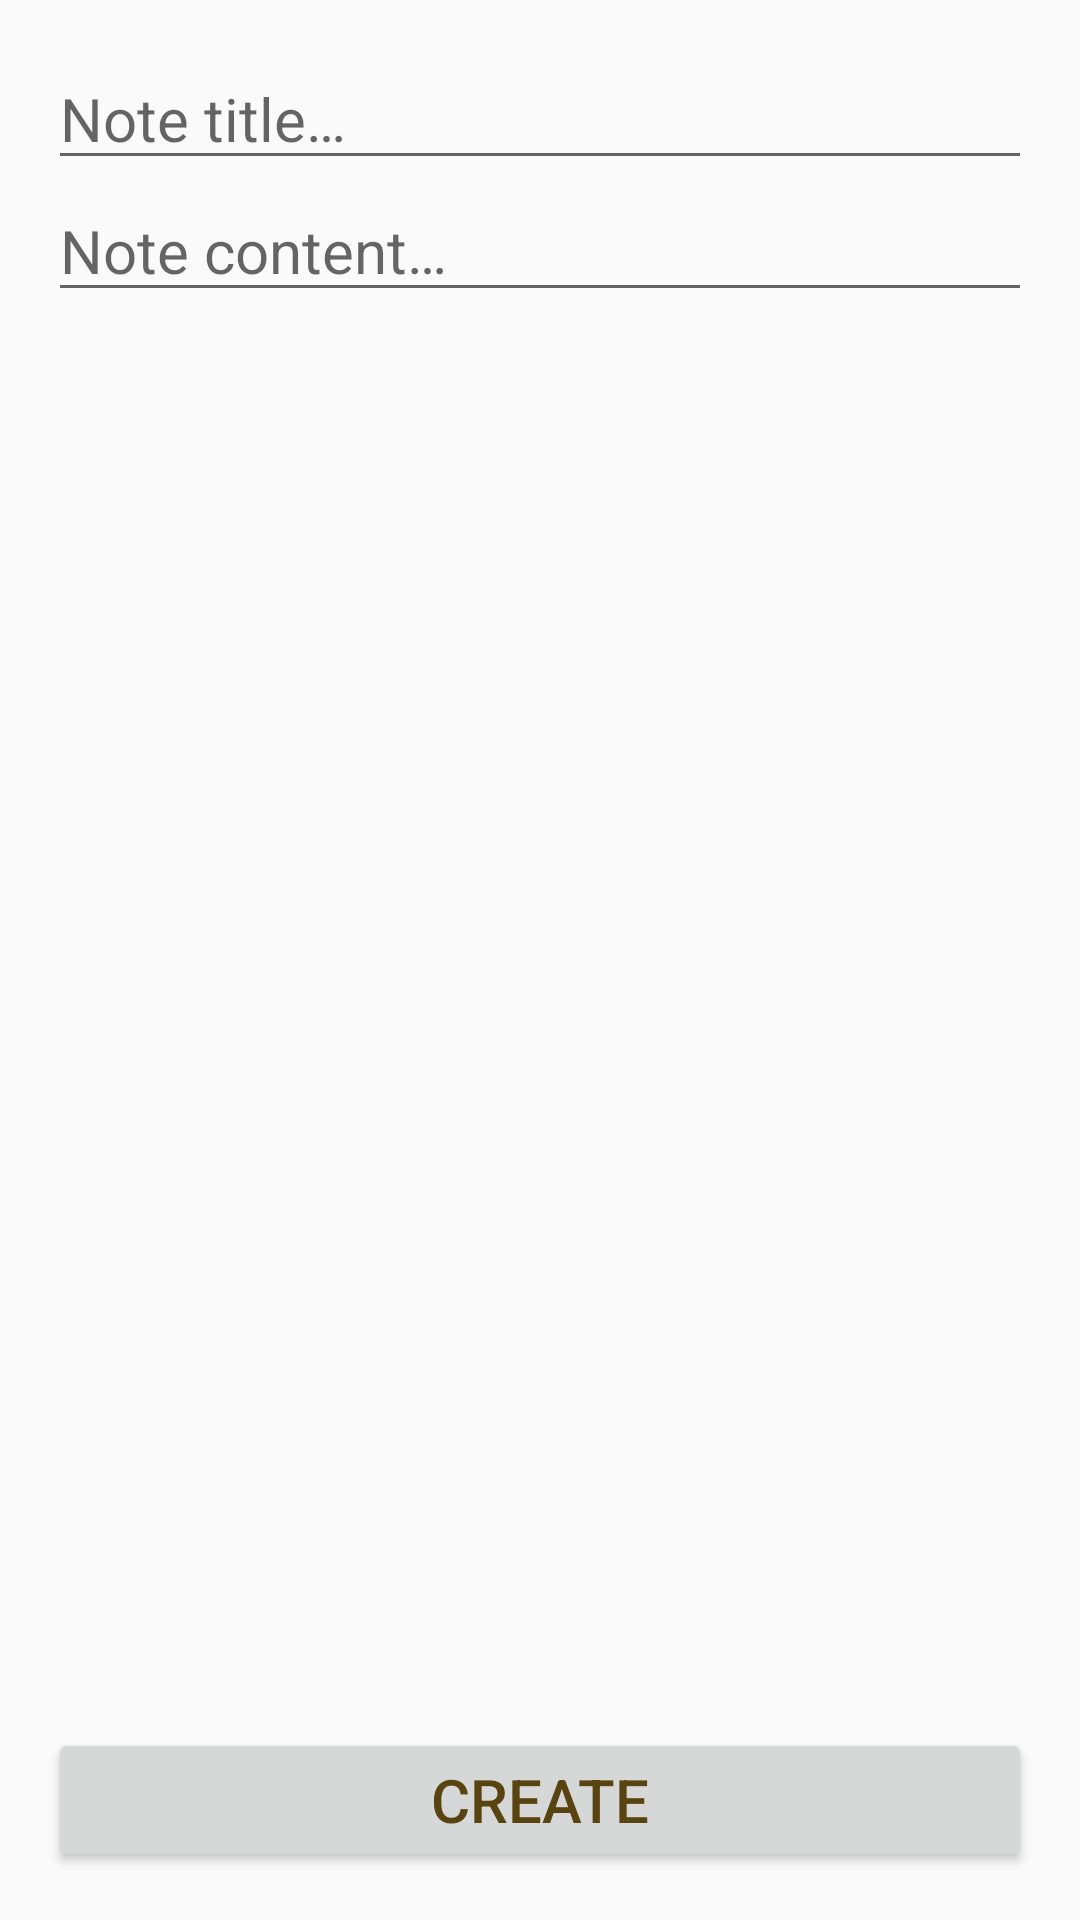

Here is an Android app screen rendered from its layout file. Give the layout XML and the strings, colors and styles it references.
<!-- AndroidManifest.xml: application theme AppTheme -->
<!-- res/layout/fragment_note_create_edit.xml -->
<RelativeLayout xmlns:android="http://schemas.android.com/apk/res/android"
    android:layout_width="match_parent"
    android:layout_height="match_parent">

    <ScrollView android:id="@+id/sv_wrapper"
        android:layout_width="match_parent"
        android:layout_height="match_parent"
        android:layout_above="@+id/btn_submit">

        <RelativeLayout android:id="@+id/rl_wrapper"
            android:layout_width="match_parent"
            android:layout_height="wrap_content"
            android:padding="@dimen/padding_normal">

            <EditText android:id="@+id/et_title"
                android:layout_width="match_parent"
                android:layout_height="wrap_content"
                android:layout_alignParentTop="true"
                android:inputType="textCapSentences"
                android:hint="@string/edittext_title"/>

            <EditText android:id="@+id/et_content"
                android:layout_width="match_parent"
                android:layout_height="wrap_content"
                android:layout_below="@id/et_title"
                android:inputType="textCapSentences|textMultiLine"
                android:hint="@string/edittext_content"/>

        </RelativeLayout>

    </ScrollView>

    <Button android:id="@+id/btn_submit"
        android:layout_width="match_parent"
        android:layout_height="wrap_content"
        android:layout_alignParentBottom="true"
        android:layout_margin="@dimen/margin_normal"
        android:text="@string/button_create"/>

</RelativeLayout>
<!-- resources referenced by this layout -->
<resources>
  <dimen name="margin_normal">16dp</dimen>
  <dimen name="padding_normal">16dp</dimen>
  <string name="button_create">Create</string>
  <string name="edittext_content">Note content…</string>
  <string name="edittext_title">Note title…</string>
  <style name="AppTheme" parent="Theme.AppCompat.Light.DarkActionBar">
          <item name="colorPrimary">@color/brown</item>
          <item name="colorPrimaryDark">@color/brown_dark</item>
          <item name="colorAccent">@color/yellow</item>
  
          <item name="android:textSize">@dimen/textsize_normal</item>
          <item name="android:textColor">@color/brown_dark</item>
  
          <item name="buttonStyle">@style/ButtonStyle</item>
      </style>
  <color name="brown">#D6B056</color>
  <color name="brown_dark">#594310</color>
  <color name="yellow">#F2EB0C</color>
  <dimen name="textsize_normal">20sp</dimen>
  <style name="ButtonStyle" parent="Widget.AppCompat.Button">
          <item name="android:textAllCaps">false</item>
      </style>
</resources>
